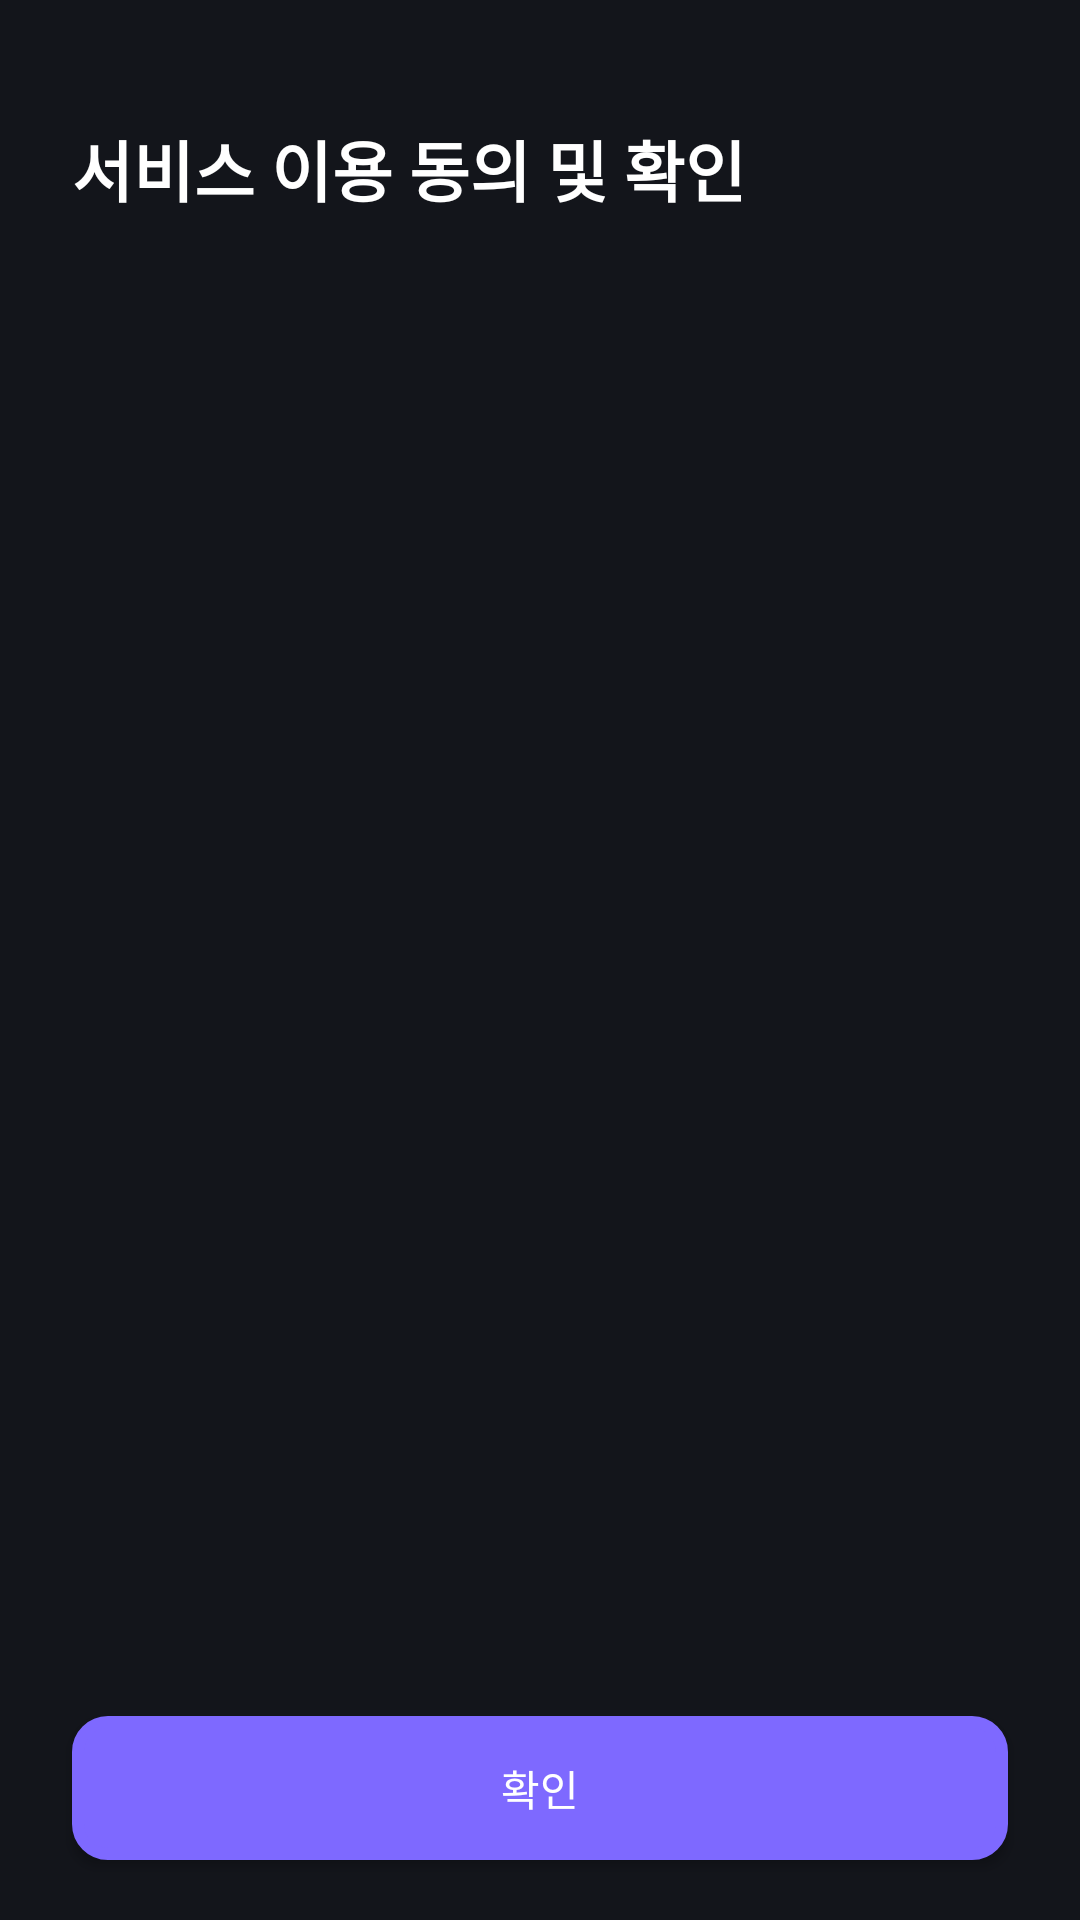

Here is an Android app screen rendered from its layout file. Give the layout XML and the strings, colors and styles it references.
<!-- AndroidManifest.xml: application theme Theme.Appilogue -->
<!-- res/layout/fragment_agreement_detail.xml -->
<?xml version="1.0" encoding="utf-8"?>
<layout xmlns:android="http://schemas.android.com/apk/res/android"
    xmlns:app="http://schemas.android.com/apk/res-auto">

    <data>
        <variable
            name="vm"
            type="com.anonymous.appilogue.features.login.agreement.AgreementViewModel" />
    </data>

    <androidx.constraintlayout.widget.ConstraintLayout
        android:layout_width="match_parent"
        android:layout_height="match_parent"
        android:background="@drawable/ic_bg_img_login">

        <TextView
            android:id="@+id/title_view"
            android:layout_width="match_parent"
            android:layout_height="wrap_content"
            android:layout_marginTop="40dp"
            android:layout_marginHorizontal="@dimen/review_content_horizontal_margin"
            android:textSize="22sp"
            android:textStyle="bold"
            android:textColor="@color/white"
            android:text="@string/agreement_title_text"
            app:layout_constraintTop_toTopOf="parent"/>

        <TextView
            android:id="@+id/description_view"
            android:layout_width="match_parent"
            android:layout_height="0dp"
            android:layout_marginHorizontal="@dimen/review_content_horizontal_margin"
            android:layout_marginVertical="@dimen/review_content_vertical_margin"
            android:scrollbars="vertical"
            android:textColor="@color/gray_03"
            android:textSize="12sp"
            app:layout_constraintTop_toBottomOf="@id/title_view"
            app:layout_constraintBottom_toTopOf="@id/next_button_view" />

        <androidx.appcompat.widget.AppCompatButton
            android:id="@+id/next_button_view"
            android:layout_width="0dp"
            android:layout_height="48dp"
            android:layout_marginStart="24dp"
            android:layout_marginTop="335dp"
            android:layout_marginEnd="24dp"
            android:layout_marginBottom="20dp"
            android:background="@drawable/border_radius_10_purple"
            android:backgroundTint="@color/purple_01"
            android:text="@string/ok_text"
            android:textColor="@color/white"
            app:layout_constraintBottom_toBottomOf="parent"
            app:layout_constraintEnd_toEndOf="parent"
            app:layout_constraintStart_toStartOf="parent" />

    </androidx.constraintlayout.widget.ConstraintLayout>
</layout>
<!-- resources referenced by this layout -->
<resources>
  <color name="gray_03">#808092</color>
  <color name="purple_01">#7E69FF</color>
  <color name="white">#FFFFFFFF</color>
  <dimen name="review_content_horizontal_margin">24dp</dimen>
  <dimen name="review_content_vertical_margin">12dp</dimen>
  <!-- drawable border_radius_10_purple (drawable) -->
  <?xml version="1.0" encoding="utf-8"?>
  <shape
      xmlns:android="http://schemas.android.com/apk/res/android"
      android:shape="rectangle">
  
      <corners android:radius="10dp" />
      <solid android:color="@color/gray_01" />
      <stroke
          android:width="4dp"
          android:color="@color/purple_01" />
  </shape>
  <!-- drawable ic_bg_img_login (drawable) -->
  <vector xmlns:android="http://schemas.android.com/apk/res/android"
      android:width="800dp"
      android:height="1000dp"
      android:viewportWidth="800"
      android:viewportHeight="1000">
    <path
        android:pathData="M0,0h800v1000h-800z"
        android:fillColor="#13151B" />
  </vector>
  <string name="agreement_title_text">서비스 이용 동의 및 확인</string>
  <string name="ok_text">확인</string>
  <style name="Theme.Appilogue" parent="Theme.MaterialComponents.DayNight.NoActionBar">
          
          <item name="colorPrimary">@color/purple_01</item>
          <item name="colorPrimaryVariant">@color/black</item>
          <item name="colorOnPrimary">@color/white</item>
  
          
          <item name="android:statusBarColor" tools:targetApi="l">?attr/colorPrimaryVariant</item>
          
      </style>
  <color name="gray_01">#252832</color>
  <color name="black">#FF13151B</color>
</resources>
